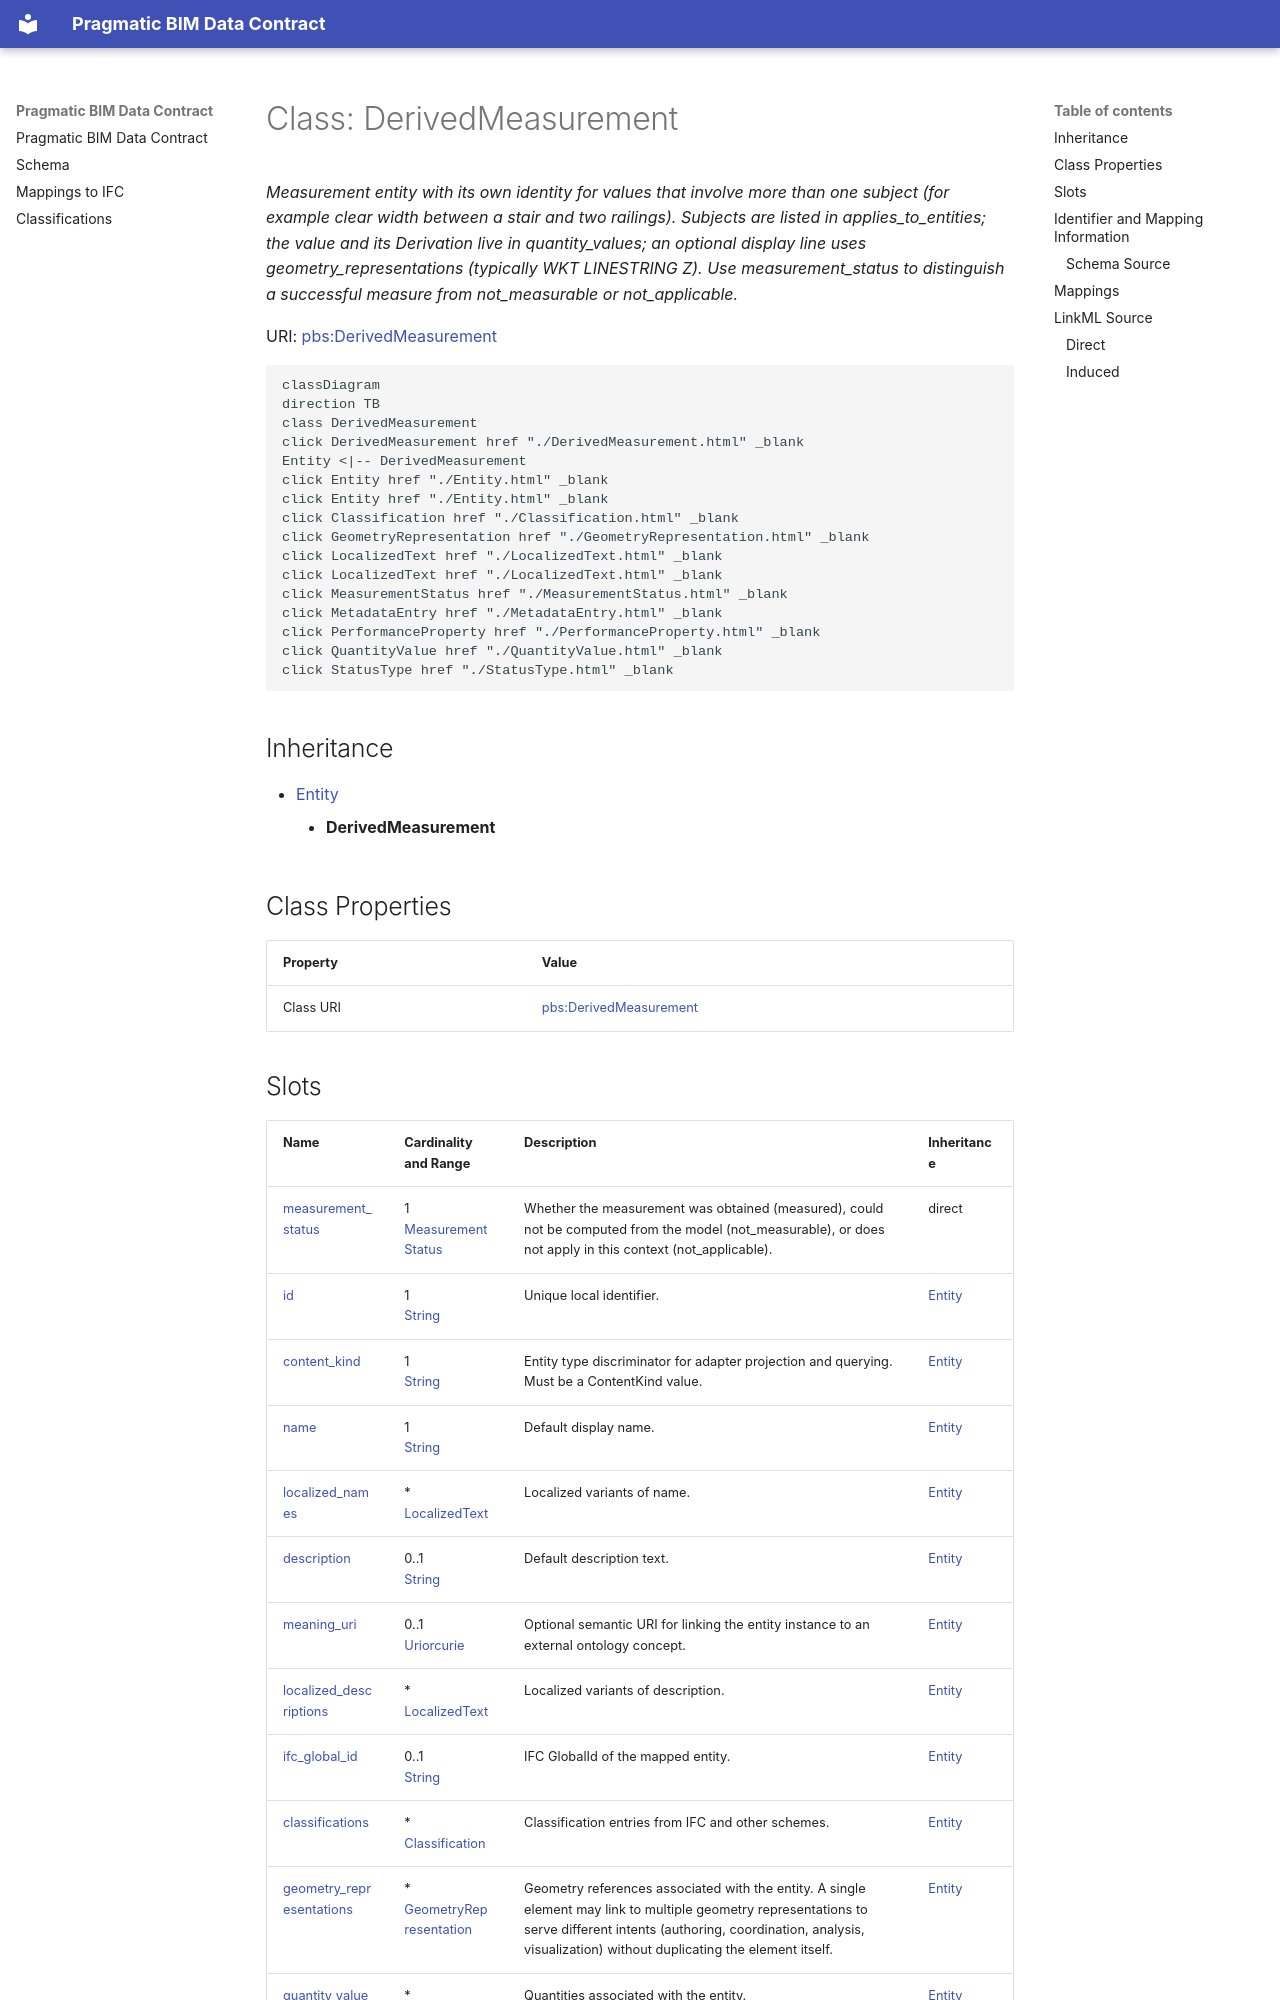

repository: pragmaticBIM/pragmatic-bim-data-contract · page: schema/DerivedMeasurement.html · generator: mkdocs

---
search:
  boost: 10.0
---

# Class: DerivedMeasurement 


_Measurement entity with its own identity for values that involve more than one subject (for example clear width between a stair and two railings). Subjects are listed in applies_to_entities; the value and its Derivation live in quantity_values; an optional display line uses geometry_representations (typically WKT LINESTRING Z). Use measurement_status to distinguish a successful measure from not_measurable or not_applicable._



<div data-search-exclude markdown="1">



URI: [pbs:DerivedMeasurement](https://schema.pragmaticbim.ch/DerivedMeasurement)





```mermaid
classDiagram
direction TB
class DerivedMeasurement
click DerivedMeasurement href "./DerivedMeasurement.html" _blank
Entity <|-- DerivedMeasurement
click Entity href "./Entity.html" _blank
click Entity href "./Entity.html" _blank
click Classification href "./Classification.html" _blank
click GeometryRepresentation href "./GeometryRepresentation.html" _blank
click LocalizedText href "./LocalizedText.html" _blank
click LocalizedText href "./LocalizedText.html" _blank
click MeasurementStatus href "./MeasurementStatus.html" _blank
click MetadataEntry href "./MetadataEntry.html" _blank
click PerformanceProperty href "./PerformanceProperty.html" _blank
click QuantityValue href "./QuantityValue.html" _blank
click StatusType href "./StatusType.html" _blank
```





## Inheritance
* [Entity](Entity.md)
    * **DerivedMeasurement**


## Class Properties

| Property | Value |
| --- | --- |
| Class URI | [pbs:DerivedMeasurement](https://schema.pragmaticbim.ch/DerivedMeasurement) |
